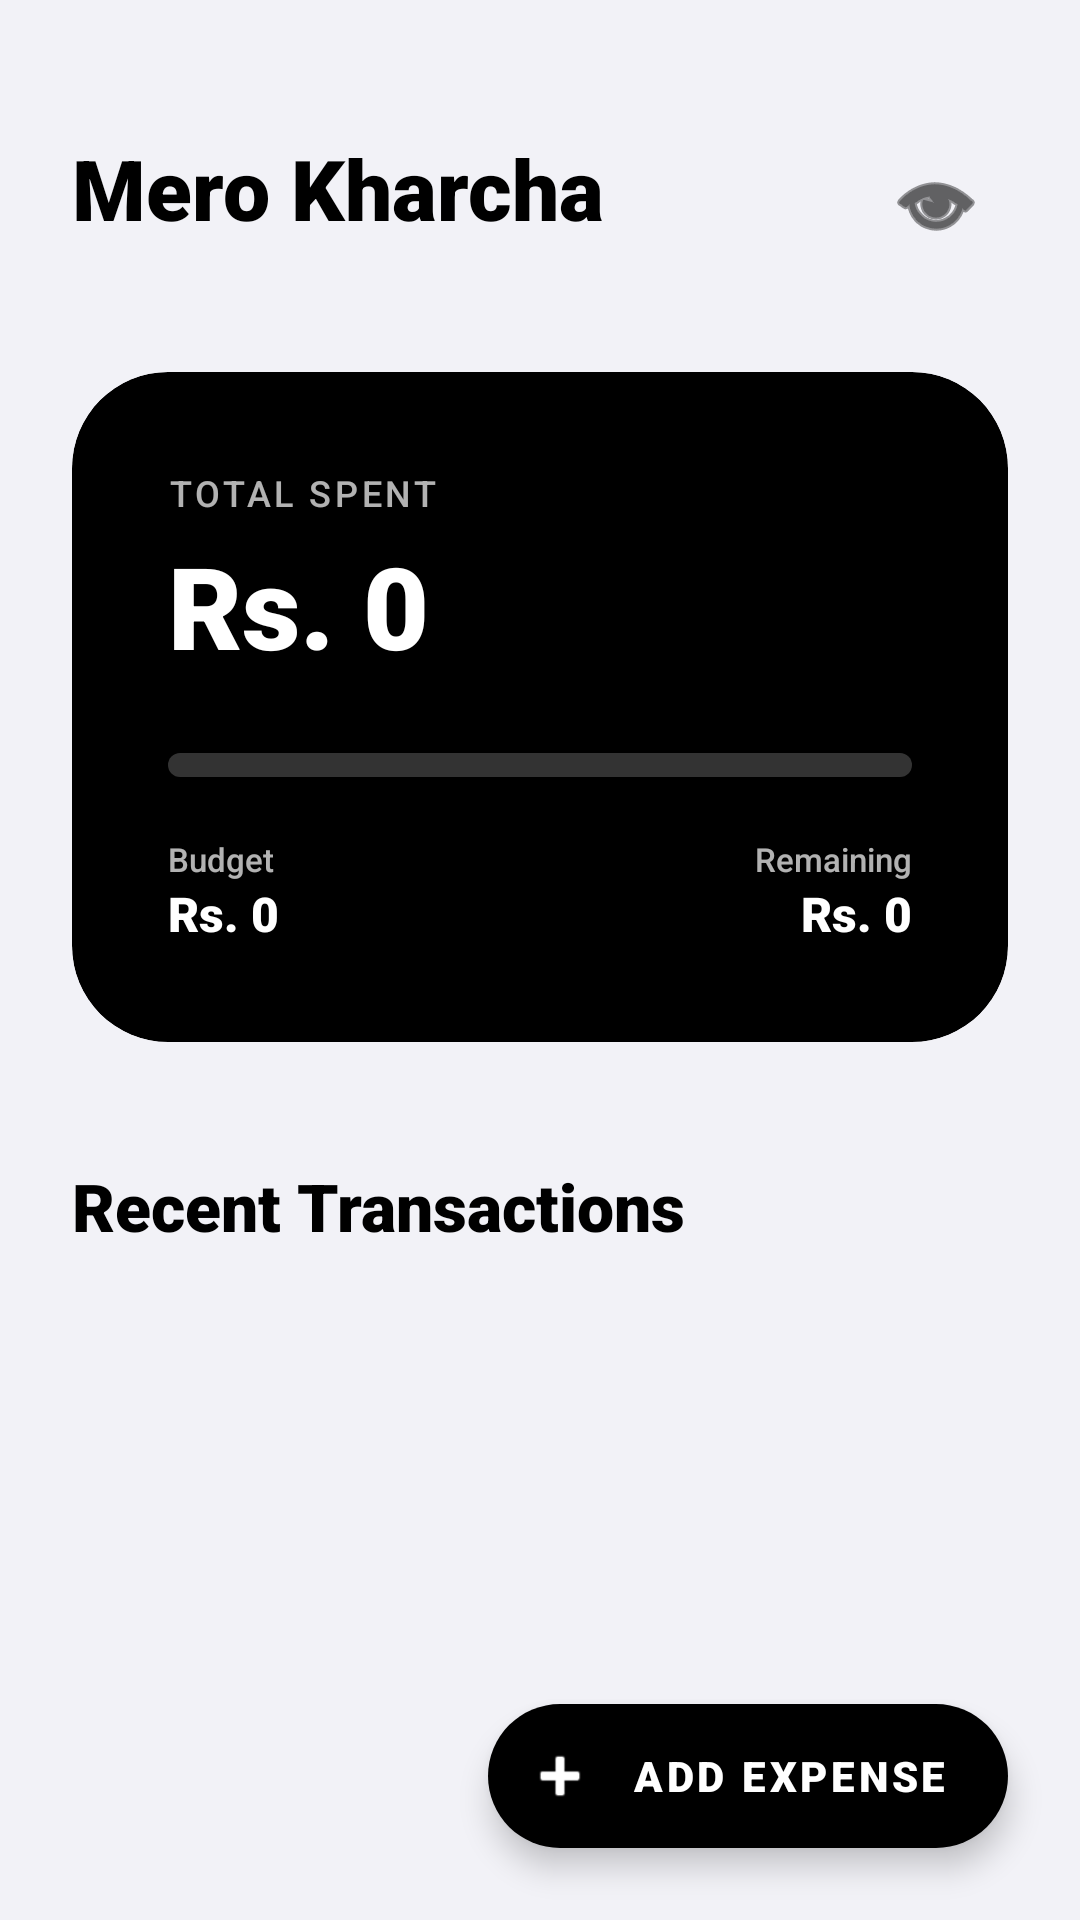

Produce the Android XML layout that renders to this screen, including the resource entries it uses.
<!-- AndroidManifest.xml: application theme Theme.MeroKharcha -->
<!-- res/layout/activity_main.xml -->
<?xml version="1.0" encoding="utf-8"?>
<androidx.coordinatorlayout.widget.CoordinatorLayout xmlns:android="http://schemas.android.com/apk/res/android"
    xmlns:app="http://schemas.android.com/apk/res-auto"
    android:layout_width="match_parent"
    android:layout_height="match_parent"
    android:background="@color/primary_bg">

    <androidx.core.widget.NestedScrollView
        android:layout_width="match_parent"
        android:layout_height="match_parent">

        <LinearLayout
            android:layout_width="match_parent"
            android:layout_height="wrap_content"
            android:orientation="vertical"
            android:padding="24dp">

            <RelativeLayout
                android:layout_width="match_parent"
                android:layout_height="wrap_content"
                android:layout_marginTop="20dp"
                android:layout_marginBottom="32dp">

                <TextView
                    android:id="@+id/tvAppName"
                    android:layout_width="wrap_content"
                    android:layout_height="wrap_content"
                    android:text="Mero Kharcha"
                    android:textSize="28sp"
                    android:textStyle="bold"
                    android:textColor="@color/text_main"
                    android:fontFamily="sans-serif-black"/>

                <ImageButton
                    android:id="@+id/btnProfile"
                    android:layout_width="48dp"
                    android:layout_height="48dp"
                    android:layout_alignParentEnd="true"
                    android:layout_centerVertical="true"
                    android:background="?attr/selectableItemBackgroundBorderless"
                    android:src="@android:drawable/ic_menu_view"
                    app:tint="@color/text_main"
                    android:contentDescription="Profile" />
            </RelativeLayout>

            
            <androidx.cardview.widget.CardView
                android:id="@+id/cardTotal"
                android:layout_width="match_parent"
                android:layout_height="wrap_content"
                app:cardCornerRadius="32dp"
                app:cardElevation="0dp"
                app:cardBackgroundColor="@color/accent_color">

                <LinearLayout
                    android:id="@+id/layoutBudget"
                    android:layout_width="match_parent"
                    android:layout_height="wrap_content"
                    android:orientation="vertical"
                    android:padding="32dp">

                    <TextView
                        android:layout_width="wrap_content"
                        android:layout_height="wrap_content"
                        android:text="TOTAL SPENT"
                        android:textColor="@color/white"
                        android:alpha="0.7"
                        android:textSize="12sp"
                        android:fontFamily="sans-serif-medium"
                        android:letterSpacing="0.1"/>

                    <TextView
                        android:id="@+id/tvTotalExpense"
                        android:layout_width="wrap_content"
                        android:layout_height="wrap_content"
                        android:text="Rs. 0"
                        android:textColor="@color/white"
                        android:textSize="38sp"
                        android:textStyle="bold"
                        android:layout_marginTop="4dp"
                        android:fontFamily="sans-serif-black"/>

                    <ProgressBar
                        android:id="@+id/pbBudget"
                        style="?android:attr/progressBarStyleHorizontal"
                        android:layout_width="match_parent"
                        android:layout_height="8dp"
                        android:layout_marginTop="24dp"
                        android:progress="0"
                        android:max="100"
                        android:progressDrawable="@drawable/custom_progress_bar"/>

                    <RelativeLayout
                        android:layout_width="match_parent"
                        android:layout_height="wrap_content"
                        android:layout_marginTop="20dp">

                        <LinearLayout
                            android:layout_width="wrap_content"
                            android:layout_height="wrap_content"
                            android:orientation="vertical">
                            <TextView
                                android:layout_width="wrap_content"
                                android:layout_height="wrap_content"
                                android:text="Budget"
                                android:textColor="@color/white"
                                android:alpha="0.7"
                                android:textSize="11sp"
                                android:fontFamily="sans-serif-medium"/>
                            <TextView
                                android:id="@+id/tvBudget"
                                android:layout_width="wrap_content"
                                android:layout_height="wrap_content"
                                android:text="Rs. 0"
                                android:textColor="@color/white"
                                android:textSize="16sp"
                                android:textStyle="bold"
                                android:fontFamily="sans-serif-black"/>
                        </LinearLayout>

                        <LinearLayout
                            android:layout_width="wrap_content"
                            android:layout_height="wrap_content"
                            android:orientation="vertical"
                            android:layout_alignParentEnd="true"
                            android:gravity="end">
                            <TextView
                                android:layout_width="wrap_content"
                                android:layout_height="wrap_content"
                                android:text="Remaining"
                                android:textColor="@color/white"
                                android:alpha="0.7"
                                android:textSize="11sp"
                                android:fontFamily="sans-serif-medium"/>
                            <TextView
                                android:id="@+id/tvRemaining"
                                android:layout_width="wrap_content"
                                android:layout_height="wrap_content"
                                android:text="Rs. 0"
                                android:textColor="@color/white"
                                android:textSize="16sp"
                                android:textStyle="bold"
                                android:fontFamily="sans-serif-black"/>
                        </LinearLayout>
                    </RelativeLayout>
                </LinearLayout>
            </androidx.cardview.widget.CardView>

            <TextView
                android:layout_width="wrap_content"
                android:layout_height="wrap_content"
                android:layout_marginTop="40dp"
                android:text="Recent Transactions"
                android:textSize="22sp"
                android:textStyle="bold"
                android:textColor="@color/text_main"
                android:fontFamily="sans-serif-black"/>

            <androidx.recyclerview.widget.RecyclerView
                android:id="@+id/rvExpenses"
                android:layout_width="match_parent"
                android:layout_height="wrap_content"
                android:layout_marginTop="16dp"
                android:nestedScrollingEnabled="false"
                android:paddingBottom="100dp"
                android:clipToPadding="false"/>

        </LinearLayout>
    </androidx.core.widget.NestedScrollView>

    <com.google.android.material.floatingactionbutton.ExtendedFloatingActionButton
        android:id="@+id/fabAdd"
        android:layout_width="wrap_content"
        android:layout_height="wrap_content"
        android:layout_gravity="bottom|end"
        android:layout_margin="24dp"
        android:text="ADD EXPENSE"
        android:textColor="@color/white"
        app:icon="@android:drawable/ic_input_add"
        app:iconTint="@color/white"
        app:backgroundTint="@color/accent_color"
        android:fontFamily="sans-serif-black"
        app:cornerRadius="24dp" />

</androidx.coordinatorlayout.widget.CoordinatorLayout>
<!-- resources referenced by this layout -->
<resources>
  <color name="accent_color">#000000</color>
  <color name="primary_bg">#F2F2F7</color>
  <color name="text_main">#000000</color>
  <color name="white">#FFFFFF</color>
  <!-- drawable custom_progress_bar (drawable) -->
  <?xml version="1.0" encoding="utf-8"?>
  <layer-list xmlns:android="http://schemas.android.com/apk/res/android">
      <item android:id="@android:id/background">
          <shape>
              <corners android:radius="4dp" />
              <solid android:color="#33FFFFFF" />
          </shape>
      </item>
      <item android:id="@android:id/progress">
          <clip>
              <shape>
                  <corners android:radius="4dp" />
                  <solid android:color="@color/white" />
              </shape>
          </clip>
      </item>
  </layer-list>
  <style name="Theme.MeroKharcha" parent="Theme.MaterialComponents.DayNight.NoActionBar">
          
          <item name="colorPrimary">@color/accent_color</item>
          <item name="colorPrimaryVariant">@color/black</item>
          <item name="colorOnPrimary">@color/white</item>
          
          <item name="colorSecondary">@color/accent_color</item>
          <item name="colorSecondaryVariant">@color/black</item>
          <item name="colorOnSecondary">@color/white</item>
          
          <item name="android:statusBarColor">@color/primary_bg</item>
          <item name="android:windowLightStatusBar">true</item>
      </style>
  <color name="black">#000000</color>
</resources>
